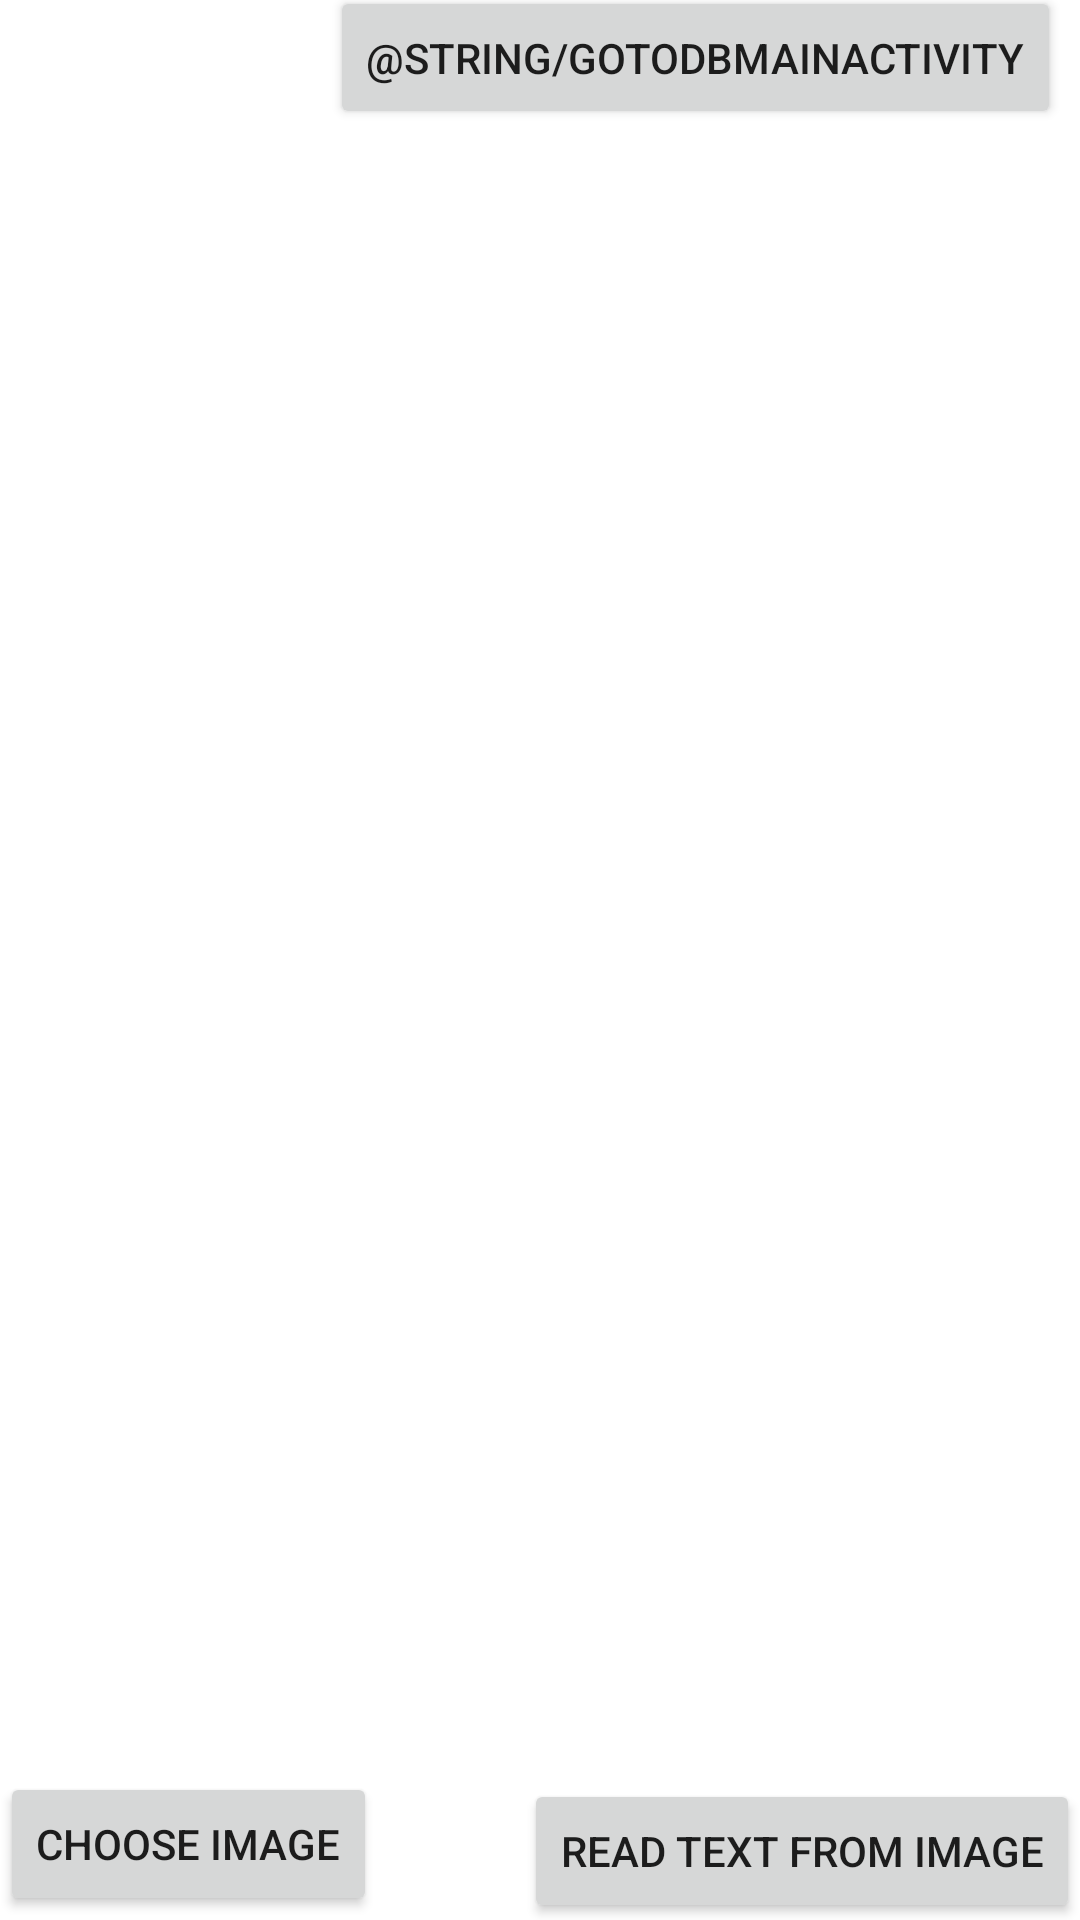

This screen was rendered from an Android layout file. Write that file and the resources it references.
<!-- AndroidManifest.xml: application theme Theme.SprintImagetotexttospeech -->
<!-- res/layout/activity_main.xml -->
<?xml version="1.0" encoding="utf-8"?>
<androidx.constraintlayout.widget.ConstraintLayout xmlns:android="http://schemas.android.com/apk/res/android"
    xmlns:app="http://schemas.android.com/apk/res-auto"
    xmlns:tools="http://schemas.android.com/tools"
    android:id="@+id/linearLayout"
    android:layout_width="match_parent"
    android:layout_height="match_parent"
    tools:context=".MainActivity">

    <ScrollView
        android:id="@+id/scrollView2"
        android:layout_width="match_parent"
        android:layout_height="314dp"
        app:layout_constraintBottom_toTopOf="@+id/useNewImage"
        app:layout_constraintEnd_toEndOf="parent"
        app:layout_constraintHorizontal_bias="0.666"
        app:layout_constraintStart_toStartOf="parent"
        app:layout_constraintTop_toTopOf="parent"
        app:layout_constraintVertical_bias="0.155">

        <TextView
            android:id="@+id/tvTextFromImage"
            android:layout_width="match_parent"
            android:layout_height="match_parent"
            android:layout_gravity="center_horizontal"
            app:layout_constraintBottom_toTopOf="@+id/useNewImage"
            app:layout_constraintEnd_toEndOf="parent"
            app:layout_constraintHorizontal_bias="0.496"
            app:layout_constraintStart_toStartOf="parent"
            app:layout_constraintVertical_bias="0.536" />
    </ScrollView>

    <ScrollView
        android:id="@+id/scrollView3"
        android:layout_width="match_parent"
        android:layout_height="272dp"
        app:layout_constraintBottom_toTopOf="@+id/useNewImage"
        app:layout_constraintEnd_toEndOf="parent"
        app:layout_constraintHorizontal_bias="0.0"
        app:layout_constraintStart_toStartOf="parent"
        app:layout_constraintTop_toBottomOf="@+id/scrollView2"
        app:layout_constraintVertical_bias="0.4">

        <ImageView
            android:id="@+id/imageId"
            android:layout_width="match_parent"
            android:layout_height="wrap_content"
            android:layout_gravity="top"
            app:layout_constraintBottom_toBottomOf="@+id/scrollView2"
            app:layout_constraintEnd_toEndOf="@+id/scrollView2"
            app:layout_constraintStart_toStartOf="@+id/scrollView2"
            app:layout_constraintTop_toTopOf="@+id/scrollView2" />
    </ScrollView>

    <Button
        android:id="@+id/useNewImage"
        android:layout_width="wrap_content"
        android:layout_height="wrap_content"
        android:onClick="useImage"
        android:text="@string/take_picture_btn"
        app:layout_constraintBottom_toBottomOf="parent"
        app:layout_constraintEnd_toEndOf="parent"
        app:layout_constraintHorizontal_bias="0.0"
        app:layout_constraintStart_toStartOf="parent"
        app:layout_constraintTop_toTopOf="parent"
        app:layout_constraintVertical_bias="0.998" />

    <Button
        android:id="@+id/btnReadTextFromImage"
        android:layout_width="wrap_content"
        android:layout_height="wrap_content"
        android:onClick="readTextFromImage"
        android:text="@string/read_text_from_image"
        app:layout_constraintBottom_toBottomOf="parent"
        app:layout_constraintEnd_toEndOf="parent"
        app:layout_constraintHorizontal_bias="1.0"
        app:layout_constraintStart_toStartOf="parent"
        app:layout_constraintTop_toBottomOf="@+id/scrollView3"
        app:layout_constraintVertical_bias="0.958" />

    <Button
        android:id="@+id/btnGoToDb"
        android:layout_width="wrap_content"
        android:layout_height="wrap_content"
        android:text="@string/GoToDbMainActivity"
        app:layout_constraintBottom_toTopOf="@+id/scrollView2"
        app:layout_constraintEnd_toEndOf="parent"
        app:layout_constraintHorizontal_bias="0.946"
        app:layout_constraintStart_toStartOf="parent"
        app:layout_constraintTop_toTopOf="parent"
        app:layout_constraintVertical_bias="1.0" />
</androidx.constraintlayout.widget.ConstraintLayout>
<!-- resources referenced by this layout -->
<resources>
  <string name="read_text_from_image">Read text from image</string>
  <string name="take_picture_btn">Choose image</string>
  <style name="Theme.SprintImagetotexttospeech" parent="Theme.MaterialComponents.DayNight.NoActionBar">
          
          <item name="colorPrimary">@color/purple_500</item>
          <item name="colorPrimaryVariant">@color/purple_700</item>
          <item name="colorOnPrimary">@color/white</item>
          
          <item name="colorSecondary">@color/teal_200</item>
          <item name="colorSecondaryVariant">@color/teal_700</item>
          <item name="colorOnSecondary">@color/black</item>
          
          <item name="android:statusBarColor" tools:targetApi="l">?attr/colorPrimaryVariant</item>
          
      </style>
  <!-- not gathered from this repository: default colours our renderer supplied (Android Studio template values) -->
  <color name="purple_500">#FF6200EE</color>
  <color name="purple_700">#FF3700B3</color>
  <color name="teal_200">#FF03DAC5</color>
  <color name="teal_700">#FF018786</color>
  <color name="black">#FF000000</color>
  <color name="white">#FFFFFFFF</color>
</resources>
